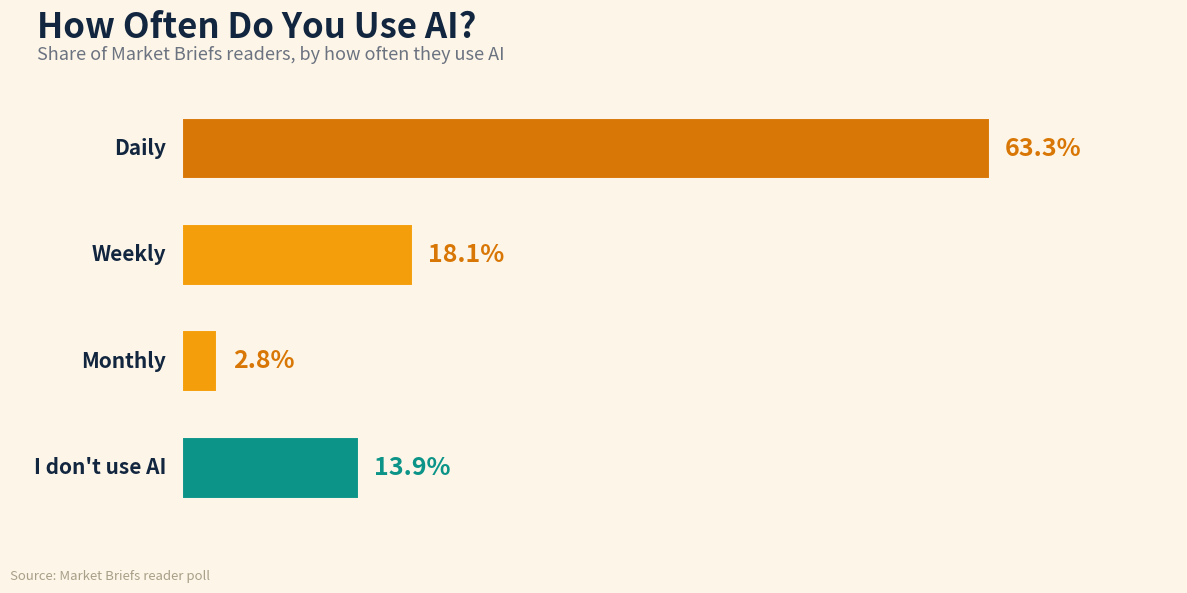

This chart was generated by the following Python code:
#!/usr/bin/env python3
"""
make-aipoll-chart.py  [out.png]

Creative REALTY EXPERTS recreation of the Market Briefs reader poll graphic
("How often do you use AI?") Harv supplied for the 07/27/26 daily email. OUR OWN
branded chart, not the source image: warm cream ground, horizontal bars in
frequency order (Daily to never), with the "I don't use AI" holdouts called out
in a contrasting teal so the split reads instantly.

Story tie-in (Market Briefs, 07/27/26): the newsletter published its reader poll
results, and roughly 8 in 10 readers now use AI at least weekly. Paired with the
"Old Bones" story about AI wealth reshaping collectibles markets, it lands in the
Economy section as a read on how fast the technology is being adopted.

Bars are kept in logical frequency order (Daily, Weekly, Monthly, I don't use AI)
rather than sorted by size, because the order itself carries the meaning.

Data: Market Briefs reader poll, transcribed faithfully from the source graphic
Harv provided. Shares sum to 98.1% in the source (rounding).

No authorship label on the chart (per Harv, 06/29): the footer carries only the
data source. matplotlib only; build with python3.13 on Mac.
"""
import sys
import matplotlib
matplotlib.use("Agg")
import matplotlib.pyplot as plt

OUT = sys.argv[1] if len(sys.argv) > 1 else "aipoll-072726.png"

# (answer, share of respondents %) - faithful to the Market Briefs source graphic,
# kept in frequency order rather than ranked by size.
DATA = [
    ("Daily",          63.3),
    ("Weekly",         18.1),
    ("Monthly",         2.8),
    ("I don't use AI", 13.9),
]

AMBER    = "#f59e0b"   # uses AI
AMBER_DK = "#d97706"   # Daily, the dominant answer
TEAL     = "#0d9488"   # the holdouts
INK      = "#12263f"
MUTED    = "#6b7280"
GROUND   = "#fdf6e8"   # warm cream (house style)

labels = [s for s, _ in DATA]
vals   = [v for _, v in DATA]
y = list(range(len(DATA)))[::-1]   # barh draws bottom-up

fig, ax = plt.subplots(figsize=(12, 6.2))
fig.patch.set_facecolor(GROUND)
ax.set_facecolor(GROUND)

colors = []
for s in labels:
    if s == "I don't use AI":
        colors.append(TEAL)
    elif s == "Daily":
        colors.append(AMBER_DK)
    else:
        colors.append(AMBER)

ax.barh(y, vals, height=0.58, color=colors, zorder=3,
        edgecolor=GROUND, linewidth=1.5)

for yi, v, s in zip(y, vals, labels):
    # label sits to the LEFT of the axis, value at the end of the bar
    ax.text(-1.2, yi, s, fontsize=15, fontweight="bold", color=INK,
            ha="right", va="center", zorder=4)
    ax.text(v + 1.2, yi, f"{v}%", fontsize=18, fontweight="bold",
            color=TEAL if s == "I don't use AI" else AMBER_DK,
            ha="left", va="center", zorder=4)

ax.set_xlim(0, 78)
ax.set_ylim(-0.7, len(DATA) - 0.3)
ax.set_yticks([])
ax.set_xticks([])
for sp in ("top", "right", "left", "bottom"):
    ax.spines[sp].set_visible(False)

ax.set_title("How Often Do You Use AI?", fontsize=25, fontweight="bold",
             color=INK, loc="left", x=-0.145, pad=26)
ax.text(-0.145, 1.03,
        "Share of Market Briefs readers, by how often they use AI",
        transform=ax.transAxes, fontsize=13, color=MUTED, ha="left")

fig.text(0.012, 0.014, "Source: Market Briefs reader poll", fontsize=9.5,
         color="#a99f88", ha="left")

fig.subplots_adjust(left=0.155, right=0.985, top=0.83, bottom=0.075)
fig.savefig(OUT, dpi=150, facecolor=GROUND)
plt.close(fig)
print("wrote", OUT, "| bars:", len(DATA), "| uses AI at least weekly:",
      f"{vals[0] + vals[1]:.1f}%")
